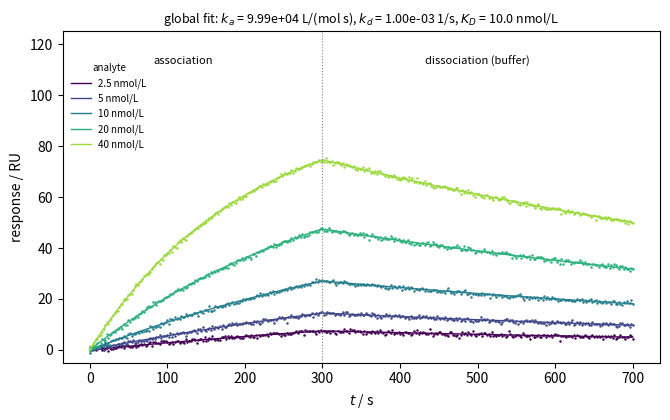

Recreate this plot in Python.
"""SPR sensorgram for 1:1 binding A + B = AB at the sensor surface. Association
(0-300 s) at several analyte concentrations, then buffer (dissociation). True values
ka = 1.0e5 L mol^-1 s^-1, kd = 1.0e-3 s^-1 (K_D = 10 nmol/L), Rmax = 120 RU.
Noisy curves (0.5 RU) are fitted globally with scipy.optimize.curve_fit."""

import numpy as np
import matplotlib.pyplot as plt
from scipy.optimize import curve_fit

ka, kd, Rmax = 1.0e5, 1.0e-3, 120.0
concs = np.array([2.5, 5, 10, 20, 40]) * 1e-9
t = np.linspace(0, 700, 351)
t_on = 300.0

def response(tt, c, ka, kd, Rmax):
    kobs = ka * c + kd
    Req = Rmax * ka * c / kobs
    R_on = Req * (1 - np.exp(-kobs * np.minimum(tt, t_on)))
    R_end = Req * (1 - np.exp(-kobs * t_on))
    return np.where(tt <= t_on, R_on, R_end * np.exp(-kd * (tt - t_on)))

rng = np.random.default_rng(0)
data = [response(t, c, ka, kd, Rmax) + 0.5 * rng.standard_normal(t.size) for c in concs]

def glob(_, ka_, kd_, Rm_):
    return np.concatenate([response(t, c, ka_ * 1e5, kd_ * 1e-3, Rm_) for c in concs])
p, cov = curve_fit(glob, None, np.concatenate(data), p0=[0.5, 2.0, 100.0])
ka_f, kd_f = p[0] * 1e5, p[1] * 1e-3

fig, ax = plt.subplots(figsize=(6.8, 4.3))
cmap = plt.get_cmap("viridis")
for i, (c, R) in enumerate(zip(concs, data)):
    col = cmap(i / (len(concs) - 1) * 0.85)
    ax.plot(t, R, ".", ms=1.6, color=col)
    ax.plot(t, response(t, c, ka_f, kd_f, p[2]), color=col, lw=1, label=f"{c * 1e9:g} nmol/L")
ax.axvline(t_on, color="0.5", lw=0.8, ls=":")
ax.text(120, 112, "association", fontsize=8, ha="center")
ax.text(500, 112, "dissociation (buffer)", fontsize=8, ha="center")
ax.set_xlabel(r"$t$ / s")
ax.set_ylabel("response / RU")
ax.set_ylim(-5, 125)
ax.set_title(rf"global fit: $k_a$ = {ka_f:.2e} L/(mol s), $k_d$ = {kd_f:.2e} 1/s, "
             rf"$K_D$ = {kd_f / ka_f * 1e9:.1f} nmol/L", fontsize=9)
ax.legend(frameon=False, fontsize=7, loc="upper left", bbox_to_anchor=(0.0, 0.93), title="analyte", title_fontsize=7)
fig.tight_layout()
